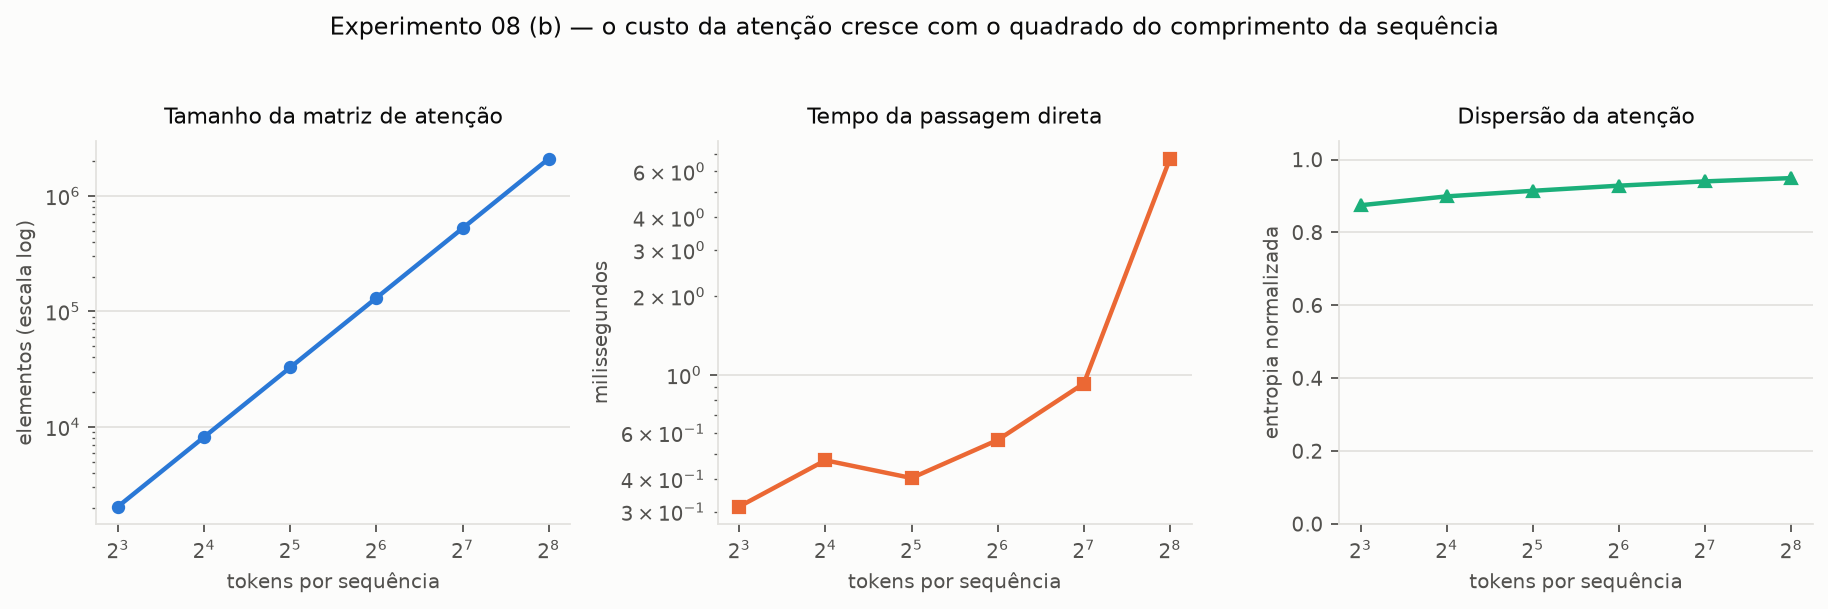

Values plotted in this chart, from the file beside it:
num_tokens, elementos_matriz_atencao, tempo_ms, tempo_por_token_us, entropia_normalizada, atencao_ao_primeiro_token
8, 2048, 0.3141, 4.907, 0.8746, 0.2478
16, 8192, 0.4718, 3.686, 0.8989, 0.1603
32, 32768, 0.4037, 1.577, 0.9143, 0.09701
64, 131072, 0.5641, 1.102, 0.9283, 0.05881
128, 524288, 0.9275, 0.9058, 0.9401, 0.03402
256, 2097152, 6.704, 3.274, 0.9492, 0.01967
